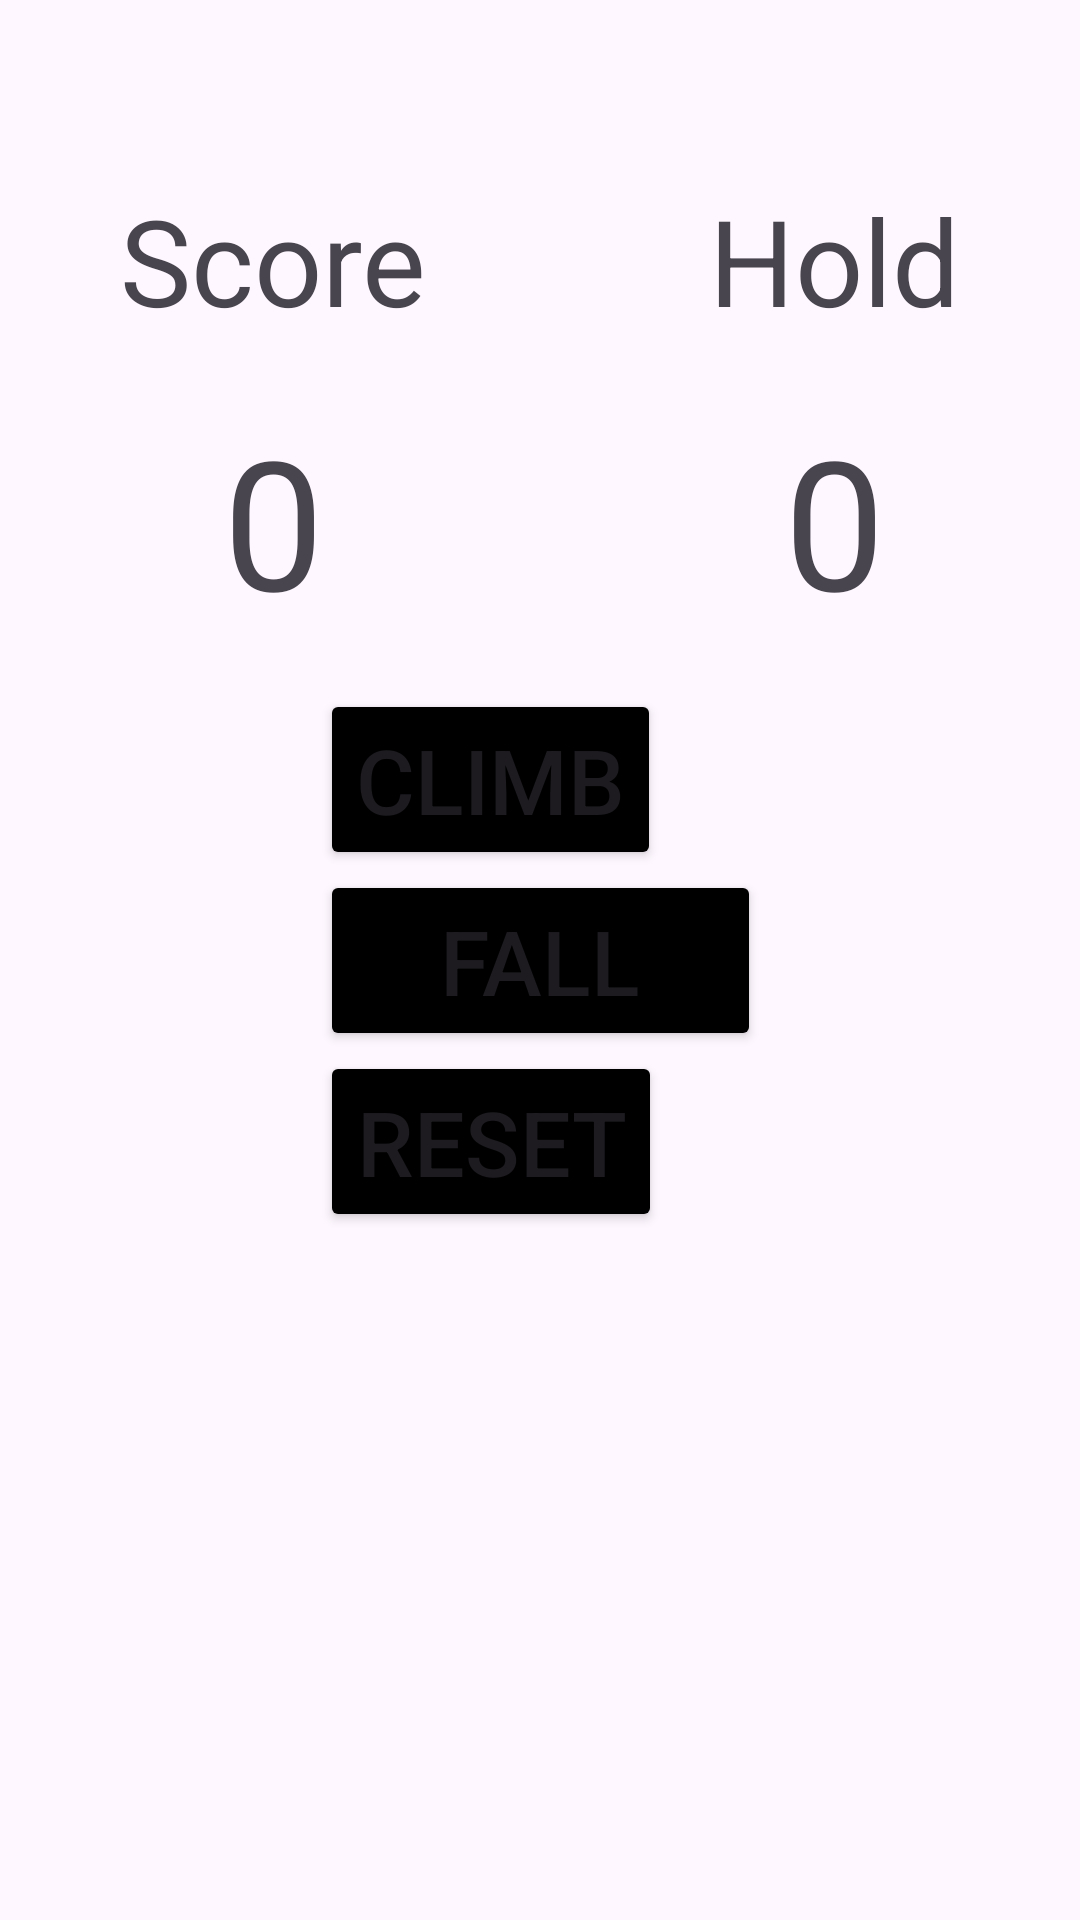

The Android layout XML behind this screen, and the referenced resources:
<!-- AndroidManifest.xml: application theme Theme.ClimberApp -->
<!-- res/layout/activity_main.xml -->
<?xml version="1.0" encoding="utf-8"?>
<androidx.constraintlayout.widget.ConstraintLayout xmlns:android="http://schemas.android.com/apk/res/android"
    xmlns:app="http://schemas.android.com/apk/res-auto"
    xmlns:tools="http://schemas.android.com/tools"
    android:id="@+id/main"
    android:layout_width="match_parent"
    android:layout_height="match_parent"
    tools:context=".MainActivity">

    <TextView
        android:id="@+id/scoreTitle"
        android:layout_width="wrap_content"
        android:layout_height="wrap_content"
        android:text="Score"
        android:textSize="40dp"
        android:layout_marginStart="40dp"
        android:layout_marginTop="60dp"
        app:layout_constraintStart_toStartOf="parent"
        app:layout_constraintTop_toTopOf="parent" />

    <TextView
        android:id="@+id/holdTitle"
        android:layout_width="wrap_content"
        android:layout_height="wrap_content"
        android:text="Hold"
        android:textSize="40dp"
        android:layout_marginEnd="40dp"
        android:layout_marginTop="60dp"
        app:layout_constraintTop_toTopOf="parent"
        app:layout_constraintEnd_toEndOf="parent"/>

    <TextView
        android:id="@+id/score"
        android:layout_width="wrap_content"
        android:layout_height="wrap_content"
        android:text="0"
        android:textSize="60dp"
        android:layout_marginTop="20dp"
        app:layout_constraintTop_toBottomOf="@+id/scoreTitle"
        app:layout_constraintStart_toStartOf="@+id/scoreTitle"
        app:layout_constraintEnd_toEndOf="@+id/scoreTitle"/>

    <TextView
        android:id="@+id/hold"
        android:layout_width="wrap_content"
        android:layout_height="wrap_content"
        android:text="0"
        android:textSize="60dp"
        android:layout_marginTop="20dp"
        app:layout_constraintTop_toBottomOf="@+id/holdTitle"
        app:layout_constraintStart_toStartOf="@+id/holdTitle"
        app:layout_constraintEnd_toEndOf="@+id/holdTitle"/>

    <LinearLayout
        android:layout_width="wrap_content"
        android:layout_height="wrap_content"
        app:layout_constraintStart_toStartOf="parent"
        app:layout_constraintEnd_toEndOf="parent"
        app:layout_constraintTop_toTopOf="parent"
        app:layout_constraintBottom_toBottomOf="parent"
        android:orientation="vertical">
        <Button
            android:backgroundTint="@color/black"
            android:id="@+id/ClimbButton"
            android:layout_width="wrap_content"
            android:layout_height="wrap_content"
            android:text="Climb"
            android:textSize="30dp"/>
        <Button
            android:backgroundTint="@color/black"
            android:id="@+id/FallButton"
            android:layout_width="wrap_content"
            android:layout_height="wrap_content"
            android:text="Fall"
            android:textSize="30dp"
            android:paddingStart="40dp"
            android:paddingEnd="40dp"/>
        <Button
            android:backgroundTint="@color/black"
            android:id="@+id/ResetButton"
            android:layout_width="wrap_content"
            android:layout_height="wrap_content"
            android:text="Reset"
            android:textSize="30dp" />
    </LinearLayout>

</androidx.constraintlayout.widget.ConstraintLayout>
<!-- resources referenced by this layout -->
<resources>
  <style name="Theme.ClimberApp" parent="Base.Theme.ClimberApp" />
  <style name="Base.Theme.ClimberApp" parent="Theme.Material3.DayNight">
          
          
      </style>
  <!-- not gathered from this repository: default colours our renderer supplied (Android Studio template values) -->
  <color name="black">#FF000000</color>
</resources>
